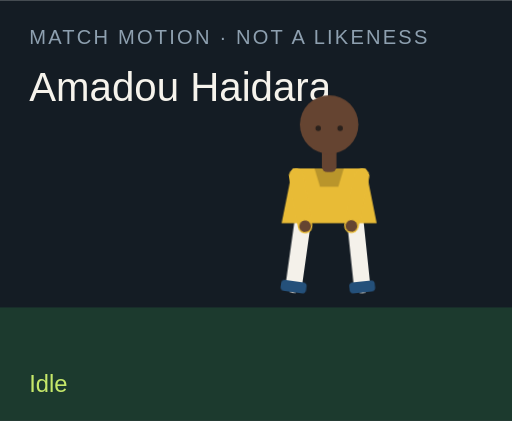
t = 0.00 s
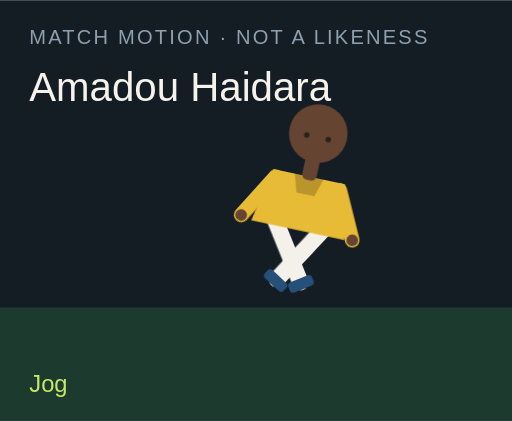
t = 1.50 s
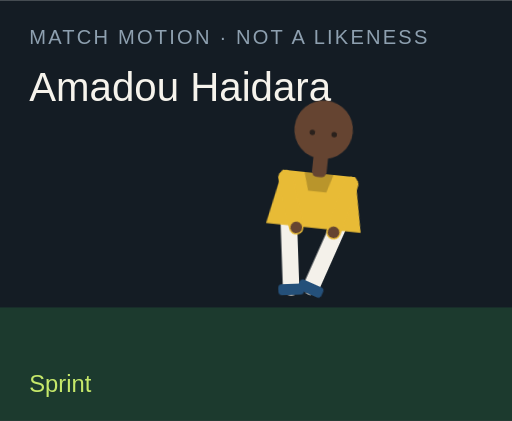
t = 3.00 s
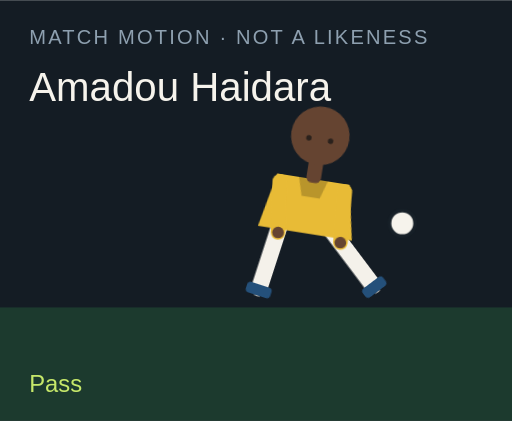
t = 4.50 s
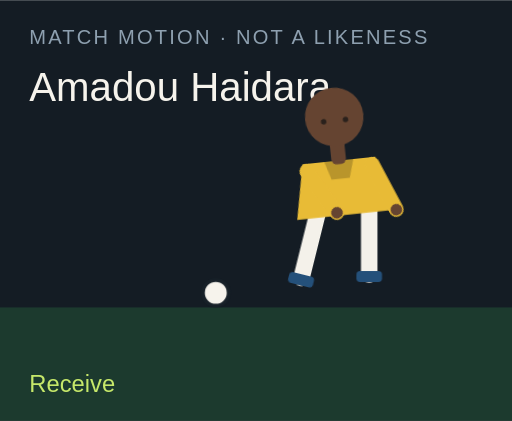
t = 6.00 s
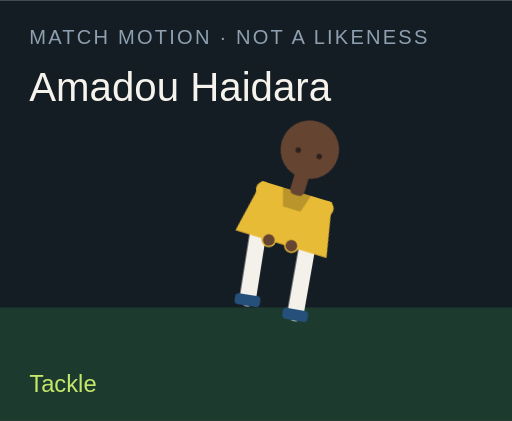
t = 7.50 s

The animated SVG that drew these frames (rendered in a browser with its animation timeline set to each time). Animation: 18 CSS @keyframes rules; one cycle of 9.00 s, repeats indefinitely.

<?xml version="1.0" encoding="UTF-8"?>
<svg xmlns="http://www.w3.org/2000/svg" viewBox="0 0 280 230" role="img">
  <style>@media (prefers-reduced-motion: reduce){animate,animateTransform{display:none}}</style>
  <rect width="280" height="230" fill="#141c24"/>
  <rect y="168" width="280" height="62" fill="#1c3a2e"/>
  <text x="16" y="24" fill="#8ea0b0" font-family="Arial,sans-serif" font-size="11" letter-spacing="1.2">MATCH MOTION · NOT A LIKENESS</text>
  <text x="16" y="55" fill="#f6f3ec" font-family="Impact,sans-serif" font-size="22">Amadou Haidara</text>
  <circle r="7" fill="#f6f3ec" stroke="#172028" stroke-width="2" id="motion-51102" cx="150" cy="160" opacity="0">
    
    
    
  </circle>
  <g transform="translate(132 40)">
    <g id="motion-51124" transform="rotate(0 48 90)">
      
      <g id="motion-51126" transform="translate(0 0)">
        
        <g transform="translate(34 78)"><g id="motion-51128" transform="rotate(8)"><path d="M0 0 V38" stroke="#f4f1ea" stroke-width="9" stroke-linecap="round"/><rect x="-7" y="36" width="14" height="6" rx="2" fill="#24507a"/></g></g>
        <g transform="translate(62 78)"><g id="motion-51130" transform="rotate(-6)"><path d="M0 0 V38" stroke="#f4f1ea" stroke-width="9" stroke-linecap="round"/><rect x="-7" y="36" width="14" height="6" rx="2" fill="#24507a"/></g></g>
        <path d="M28 52 h40 l6 30 H22 Z" fill="#e8bb36"/>
        <path d="M40 52 h16 l-3 10 H43 Z" fill="#000" opacity=".2"/>
        <g transform="translate(30 56)"><g id="motion-51132" transform="rotate(-10)"><path d="M0 0 V28" stroke="#e8bb36" stroke-width="8" stroke-linecap="round"/><circle cx="0" cy="28" r="3.2" fill="#654431"/></g></g>
        <g transform="translate(66 56)"><g id="motion-51134" transform="rotate(12)"><path d="M0 0 V28" stroke="#e8bb36" stroke-width="8" stroke-linecap="round"/><circle cx="0" cy="28" r="3.2" fill="#654431"/></g></g>
        <rect x="44" y="40" width="8" height="14" rx="3" fill="#654431"/>
        <circle cx="48" cy="28" r="16" fill="#654431"/>
        
        <circle cx="42" cy="30" r="1.5" fill="#2a211c"/><circle cx="54" cy="30" r="1.5" fill="#2a211c"/>
      </g>
    </g>
  </g>
  <text x="16" y="214" fill="#c6e86a" font-family="Arial,sans-serif" font-size="13" opacity="1" id="motion-51106">Idle</text><text x="16" y="214" fill="#c6e86a" font-family="Arial,sans-serif" font-size="13" opacity="0" id="motion-51108">Jog</text><text x="16" y="214" fill="#c6e86a" font-family="Arial,sans-serif" font-size="13" opacity="0" id="motion-51110">Sprint</text><text x="16" y="214" fill="#c6e86a" font-family="Arial,sans-serif" font-size="13" opacity="0" id="motion-51112">Dribble</text><text x="16" y="214" fill="#c6e86a" font-family="Arial,sans-serif" font-size="13" opacity="0" id="motion-51114">Pass</text><text x="16" y="214" fill="#c6e86a" font-family="Arial,sans-serif" font-size="13" opacity="0" id="motion-51116">Shoot</text><text x="16" y="214" fill="#c6e86a" font-family="Arial,sans-serif" font-size="13" opacity="0" id="motion-51118">Receive</text><text x="16" y="214" fill="#c6e86a" font-family="Arial,sans-serif" font-size="13" opacity="0" id="motion-51120">Tackle</text><text x="16" y="214" fill="#c6e86a" font-family="Arial,sans-serif" font-size="13" opacity="0" id="motion-51122">Arms wide</text>
<style>@keyframes track-51103{0%{cx:150px}11.1%{cx:156px}22.2%{cx:164px}33.300000000000004%{cx:142px}44.4%{cx:190px}55.60000000000001%{cx:250px}66.7%{cx:118px}77.8%{cx:150px}88.9%{cx:150px}100%{cx:150px}}@keyframes track-51104{0%{cy:160px}11.1%{cy:158px}22.2%{cy:154px}33.300000000000004%{cy:156px}44.4%{cy:148px}55.60000000000001%{cy:96px}66.7%{cy:160px}77.8%{cy:160px}88.9%{cy:160px}100%{cy:160px}}@keyframes track-51105{0%{opacity:0}11.1%{opacity:0}22.2%{opacity:0}33.300000000000004%{opacity:1}44.4%{opacity:1}55.60000000000001%{opacity:1}66.7%{opacity:1}77.8%{opacity:0}88.9%{opacity:0}100%{opacity:0}}@keyframes track-51107{0%{opacity:1}11.1%{opacity:0}22.2%{opacity:0}33.300000000000004%{opacity:0}44.4%{opacity:0}55.60000000000001%{opacity:0}66.7%{opacity:0}77.8%{opacity:0}88.9%{opacity:0}100%{opacity:1}}@keyframes track-51109{0%{opacity:0}11.1%{opacity:1}22.2%{opacity:0}33.300000000000004%{opacity:0}44.4%{opacity:0}55.60000000000001%{opacity:0}66.7%{opacity:0}77.8%{opacity:0}88.9%{opacity:0}100%{opacity:0}}@keyframes track-51111{0%{opacity:0}11.1%{opacity:0}22.2%{opacity:1}33.300000000000004%{opacity:0}44.4%{opacity:0}55.60000000000001%{opacity:0}66.7%{opacity:0}77.8%{opacity:0}88.9%{opacity:0}100%{opacity:0}}@keyframes track-51113{0%{opacity:0}11.1%{opacity:0}22.2%{opacity:0}33.300000000000004%{opacity:1}44.4%{opacity:0}55.60000000000001%{opacity:0}66.7%{opacity:0}77.8%{opacity:0}88.9%{opacity:0}100%{opacity:0}}@keyframes track-51115{0%{opacity:0}11.1%{opacity:0}22.2%{opacity:0}33.300000000000004%{opacity:0}44.4%{opacity:1}55.60000000000001%{opacity:0}66.7%{opacity:0}77.8%{opacity:0}88.9%{opacity:0}100%{opacity:0}}@keyframes track-51117{0%{opacity:0}11.1%{opacity:0}22.2%{opacity:0}33.300000000000004%{opacity:0}44.4%{opacity:0}55.60000000000001%{opacity:1}66.7%{opacity:0}77.8%{opacity:0}88.9%{opacity:0}100%{opacity:0}}@keyframes track-51119{0%{opacity:0}11.1%{opacity:0}22.2%{opacity:0}33.300000000000004%{opacity:0}44.4%{opacity:0}55.60000000000001%{opacity:0}66.7%{opacity:1}77.8%{opacity:0}88.9%{opacity:0}100%{opacity:0}}@keyframes track-51121{0%{opacity:0}11.1%{opacity:0}22.2%{opacity:0}33.300000000000004%{opacity:0}44.4%{opacity:0}55.60000000000001%{opacity:0}66.7%{opacity:0}77.8%{opacity:1}88.9%{opacity:0}100%{opacity:0}}@keyframes track-51123{0%{opacity:0}11.1%{opacity:0}22.2%{opacity:0}33.300000000000004%{opacity:0}44.4%{opacity:0}55.60000000000001%{opacity:0}66.7%{opacity:0}77.8%{opacity:0}88.9%{opacity:1}100%{opacity:0}}@keyframes track-51125{0%{transform:rotate(0deg)}11.1%{transform:rotate(8deg)}22.2%{transform:rotate(16deg)}33.300000000000004%{transform:rotate(6deg)}44.4%{transform:rotate(4deg)}55.60000000000001%{transform:rotate(14deg)}66.7%{transform:rotate(-6deg)}77.8%{transform:rotate(34deg)}88.9%{transform:rotate(0deg)}100%{transform:rotate(0deg)}}@keyframes track-51127{0%{transform:translate(0px,0px)}11.1%{transform:translate(0px,-3px)}22.2%{transform:translate(0px,-6px)}33.300000000000004%{transform:translate(0px,-2px)}44.4%{transform:translate(0px,2px)}55.60000000000001%{transform:translate(0px,-4px)}66.7%{transform:translate(0px,1px)}77.8%{transform:translate(0px,10px)}88.9%{transform:translate(0px,-8px)}100%{transform:translate(0px,0px)}}@keyframes track-51129{0%{transform:rotate(8deg)}11.1%{transform:rotate(-26deg)}22.2%{transform:rotate(-42deg)}33.300000000000004%{transform:rotate(-8deg)}44.4%{transform:rotate(6deg)}55.60000000000001%{transform:rotate(12deg)}66.7%{transform:rotate(20deg)}77.8%{transform:rotate(-8deg)}88.9%{transform:rotate(-8deg)}100%{transform:rotate(8deg)}}@keyframes track-51131{0%{transform:rotate(-6deg)}11.1%{transform:rotate(24deg)}22.2%{transform:rotate(38deg)}33.300000000000004%{transform:rotate(18deg)}44.4%{transform:rotate(-38deg)}55.60000000000001%{transform:rotate(-54deg)}66.7%{transform:rotate(6deg)}77.8%{transform:rotate(-22deg)}88.9%{transform:rotate(8deg)}100%{transform:rotate(-6deg)}}@keyframes track-51133{0%{transform:rotate(-10deg)}11.1%{transform:rotate(24deg)}22.2%{transform:rotate(36deg)}33.300000000000004%{transform:rotate(-18deg)}44.4%{transform:rotate(10deg)}55.60000000000001%{transform:rotate(-24deg)}66.7%{transform:rotate(-30deg)}77.8%{transform:rotate(12deg)}88.9%{transform:rotate(-58deg)}100%{transform:rotate(-10deg)}}@keyframes track-51135{0%{transform:rotate(12deg)}11.1%{transform:rotate(-20deg)}22.2%{transform:rotate(-32deg)}33.300000000000004%{transform:rotate(14deg)}44.4%{transform:rotate(-26deg)}55.60000000000001%{transform:rotate(18deg)}66.7%{transform:rotate(-22deg)}77.8%{transform:rotate(-6deg)}88.9%{transform:rotate(58deg)}100%{transform:rotate(12deg)}}@media(prefers-reduced-motion:no-preference){#motion-51102{animation:track-51103 9s linear infinite both,track-51104 9s linear infinite both,track-51105 9s steps(1,end) infinite both}#motion-51106{animation:track-51107 9s steps(1,end) infinite both}#motion-51108{animation:track-51109 9s steps(1,end) infinite both}#motion-51110{animation:track-51111 9s steps(1,end) infinite both}#motion-51112{animation:track-51113 9s steps(1,end) infinite both}#motion-51114{animation:track-51115 9s steps(1,end) infinite both}#motion-51116{animation:track-51117 9s steps(1,end) infinite both}#motion-51118{animation:track-51119 9s steps(1,end) infinite both}#motion-51120{animation:track-51121 9s steps(1,end) infinite both}#motion-51122{animation:track-51123 9s steps(1,end) infinite both}#motion-51124{animation:track-51125 9s linear infinite both}#motion-51126{animation:track-51127 9s linear infinite both}#motion-51128{animation:track-51129 9s linear infinite both}#motion-51130{animation:track-51131 9s linear infinite both}#motion-51132{animation:track-51133 9s linear infinite both}#motion-51134{animation:track-51135 9s linear infinite both}}</style></svg>
